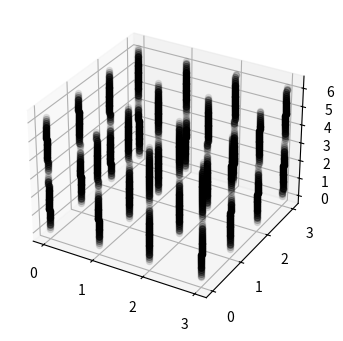

This chart was generated by the following Python code:
# -*- coding: utf-8 -*-
"""
Created on Wed Jun 12 16:32:26 2019

@author: dionysius
"""

import numpy as np
import matplotlib.pyplot as plt
from mpl_toolkits import mplot3d

S = (4,4)
N = 15
T = np.arange(0, 2*np.pi, .1)
V = np.abs(np.sin(T).flatten())  # same length as time axis
V /= max(V)
X = np.arange(0, S[1], 1)
Y = np.arange(0, S[0], 1)

xx, yy = np.meshgrid(X, Y)
tarr = np.zeros((len(T),S[0], S[1]))  # time slices, rows, cols
varr = np.zeros((len(T),S[0], S[1]))  # time slices, rows, cols
'''


'''
for y in range(S[0]):
     for x in range(S[1]):
          varr[:,y, x] = V
          tarr[:,y, x] = T
          
fig = plt.figure(figsize=[S[0],S[1]])
ax = plt.axes(projection='3d')
for h in range(len(T)):
     for y in range(S[0]):
          for x in range(S[1]):
               ax.scatter3D(xx[y,x], yy[y,x], tarr[h, y, x], alpha=varr[h, y, x], c='k')
               
ax.set_xticks(X)
ax.set_yticks(Y)
plt.show(fig)